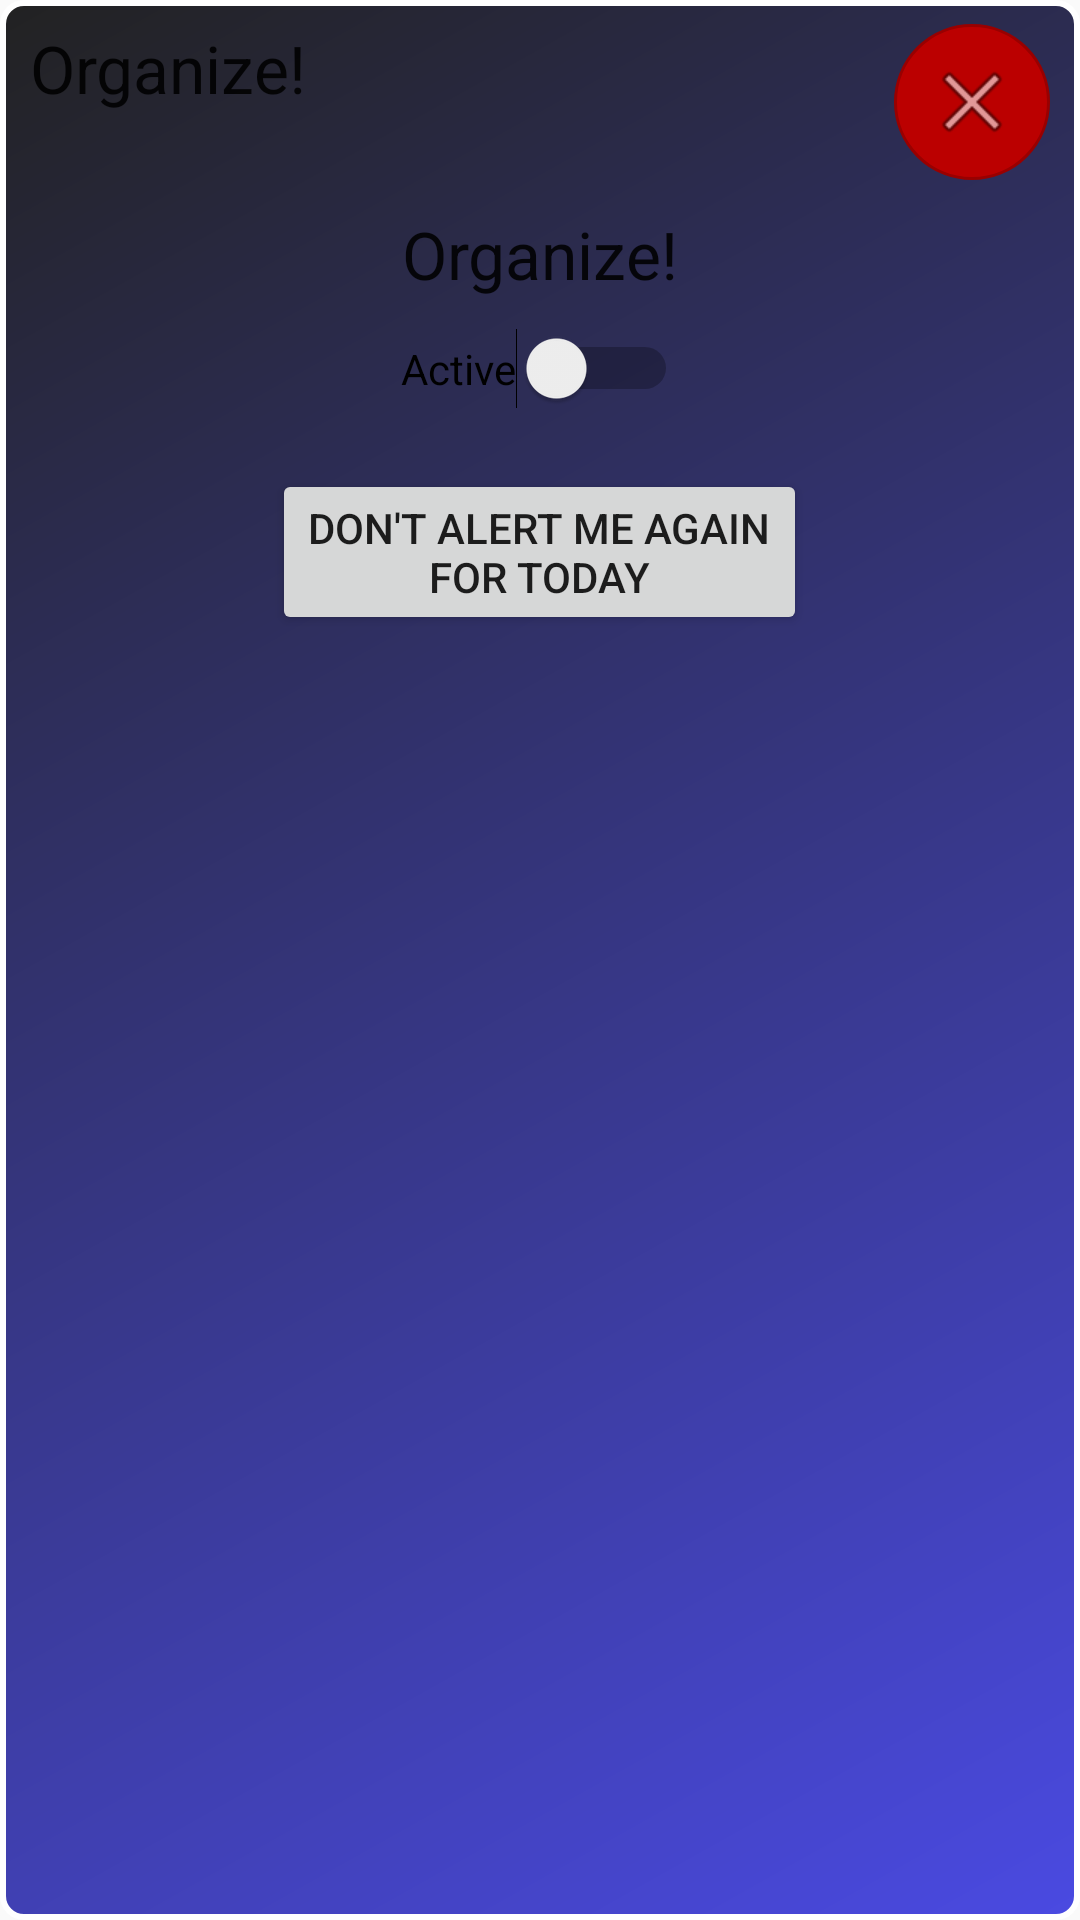

This screen was rendered from an Android layout file. Write that file and the resources it references.
<!-- AndroidManifest.xml: application theme AppTheme -->
<!-- res/layout/act_aviso_dlg.xml -->
<?xml version="1.0" encoding="utf-8"?>

<RelativeLayout
	android:id="@+id/layMain"
	xmlns:android="http://schemas.android.com/apk/res/android"
	xmlns:app="http://schemas.android.com/apk/res-auto"
	xmlns:tools="http://schemas.android.com/tools"
	android:layout_width="match_parent"
	android:layout_height="match_parent"
	android:background="@drawable/widget"
	app:layout_behavior="@string/appbar_scrolling_view_behavior"
	tools:context=".ActAvisoDlg">

	<LinearLayout
		android:id="@+id/lay"
		android:layout_alignParentTop="true"
		android:orientation="horizontal"
		android:layout_marginTop="8dp"
		android:layout_marginRight="10dp"
		android:layout_marginEnd="10dp"
		android:layout_marginLeft="10dp"
		android:layout_marginStart="10dp"
		android:layout_width="match_parent"
		android:layout_height="wrap_content">

		<TextView
			android:id="@+id/titulo"
			android:layout_width="0dp"
			android:layout_height="match_parent"
	        android:layout_weight="1"
			android:textAppearance="?android:attr/textAppearanceLarge"
			android:text="@string/app_name"	/>

		<ImageButton
			android:id="@+id/btnCerrar"
			android:layout_width="wrap_content"
			android:layout_height="wrap_content"
			android:layout_gravity="end"
			style="@style/btnStyle2"
			android:src="@android:drawable/ic_menu_close_clear_cancel"
			android:contentDescription="@string/cerrar"
		/>
	</LinearLayout>

	<TextView
		android:id="@+id/txtAviso"
		android:layout_below="@+id/lay"
		android:layout_marginTop="10dp"
		android:layout_marginLeft="5dp"
		android:layout_marginRight="5dp"
		android:layout_centerHorizontal="true"
		android:layout_width="wrap_content"
		android:layout_height="wrap_content"
		android:textAppearance="?android:attr/textAppearanceLarge"
		android:text="@string/app_name"
		android:maxLines="6"
		/>

	<Switch
		android:id="@+id/bActivo"
		android:layout_below="@+id/txtAviso"
		android:layout_width="wrap_content"
		android:layout_height="wrap_content"
		android:layout_centerHorizontal="true"
		android:layout_marginTop="10dp"
		android:text="@string/activo"
		/>

	<Button
		android:id="@+id/btnDesactivar"
		android:layout_below="@+id/bActivo"
		android:layout_centerHorizontal="true"
		android:layout_width="wrap_content"
		android:layout_height="wrap_content"
		android:layout_marginTop="20dp"
		android:text="@string/desactivar_por_ahora"
		/>



</RelativeLayout>
<!-- resources referenced by this layout -->
<resources>
  <!-- drawable widget (drawable) -->
  <?xml version="1.0" encoding="UTF-8"?>
  
  <shape xmlns:android="http://schemas.android.com/apk/res/android" android:shape="rectangle" >
  
  	<stroke android:width="2dp" android:color="#FFFFFFFF" />
  
  	<gradient android:angle="135" android:startColor="#DD2E2EDD" android:endColor="#DD000000" />
  	
  
  	<corners
  		android:bottomLeftRadius="7dp"
  		android:bottomRightRadius="7dp"
  		android:topLeftRadius="7dp"
  		android:topRightRadius="7dp" />
  </shape>
  <string name="activo">Active</string>
  <string name="app_name">Organize!</string>
  <string name="cerrar">Close</string>
  <string name="desactivar_por_ahora">Don\'t alert me again\nfor today</string>
  <style name="btnStyle2" parent="@android:style/Widget.Button">
  		<item name="android:textSize">15sp</item>
  		<item name="android:textStyle">bold</item>
  		<item name="android:textColor">#FFFFFF</item>
  		<item name="android:gravity">center</item>
  		<item name="android:shadowColor">#000000</item>
  		<item name="android:shadowDx">1</item>
  		<item name="android:shadowDy">1</item>
  		<item name="android:shadowRadius">0.6</item>
  		<item name="android:background">@drawable/btn_style2</item>
  		<item name="android:padding">10dip</item>
  	</style>
  <style name="AppTheme" parent="Theme.AppCompat.Light.DarkActionBar">
  		
  		<item name="colorPrimary">@color/colorPrimary</item>
  		<item name="colorPrimaryDark">@color/colorPrimaryDark</item>
  		<item name="colorAccent">@color/colorAccent</item>
  	</style>
  <!-- drawable btn_style2 (drawable) -->
  <?xml version="1.0" encoding="utf-8"?>
  
  <selector xmlns:android="http://schemas.android.com/apk/res/android" >
       <item android:state_pressed="true">
           <shape android:shape="oval">
               <stroke android:width="1dip" android:color="#dd0000" />
               <solid  android:color="#dd0000"/>
           </shape>
       </item>
      <item android:state_focused="true">
           <shape android:shape="oval">
               <stroke android:width="1dip" android:color="#dd0000" />
               <solid  android:color="#dd0000"/>
           </shape>
       </item>  
      <item >
          <shape android:shape="oval">
               <stroke android:width="1dip" android:color="#990000" />
  			<solid  android:color="#bb0000"/>
           </shape>
       </item>
  </selector>
  <color name="colorPrimary">#3F51B5</color>
  <color name="colorPrimaryDark">#303F9F</color>
  <color name="colorAccent">#008000</color>
</resources>
